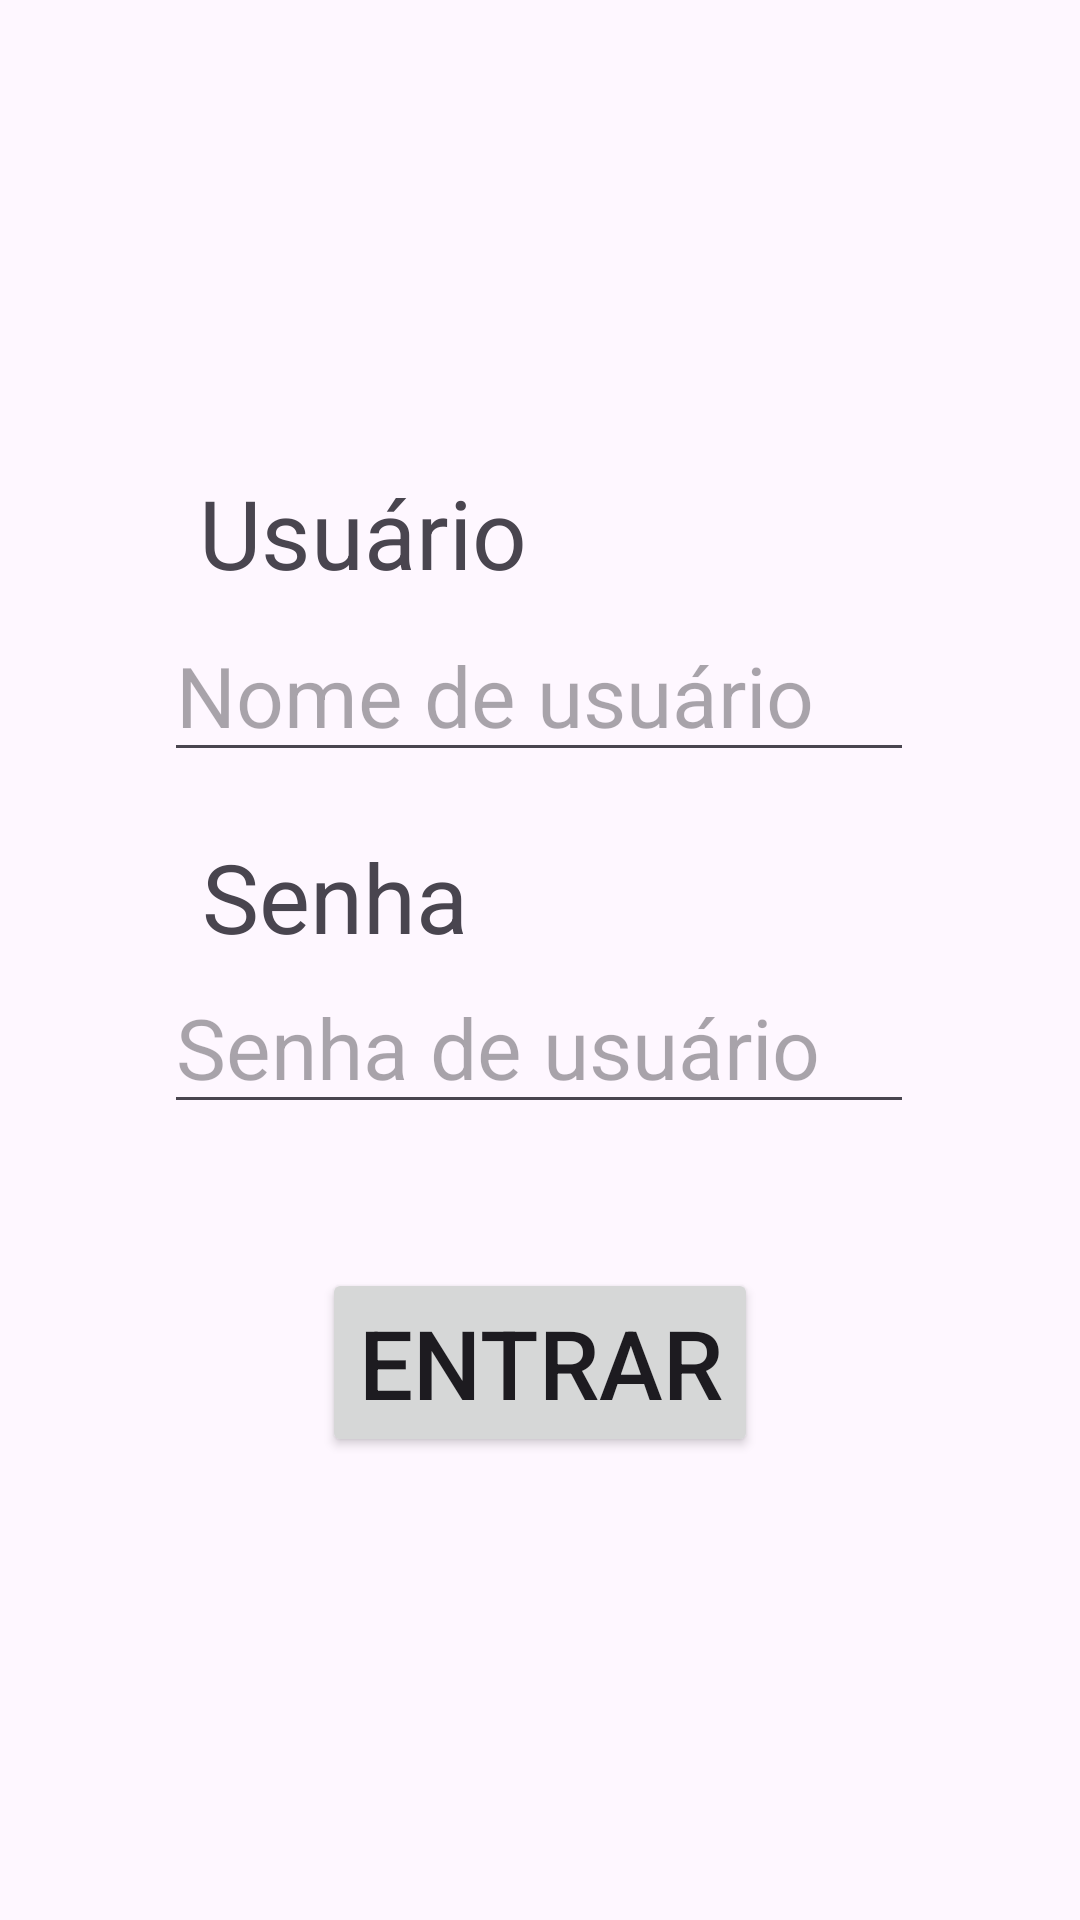

The Android layout XML behind this screen, and the referenced resources:
<!-- AndroidManifest.xml: application theme Theme.HassamApp -->
<!-- res/layout/screen_login.xml -->
<?xml version="1.0" encoding="utf-8"?>
<androidx.constraintlayout.widget.ConstraintLayout xmlns:android="http://schemas.android.com/apk/res/android"
    xmlns:app="http://schemas.android.com/apk/res-auto"
    xmlns:tools="http://schemas.android.com/tools"
    android:id="@+id/main"
    android:layout_width="match_parent"
    android:layout_height="match_parent"
    tools:context=".screen_login_activity">

    <EditText
        android:id="@+id/username_editText"
        android:layout_width="250sp"
        android:layout_height="wrap_content"
        android:layout_marginTop="4dp"
        android:gravity="start|center_vertical"
        android:hint="@string/screen_login_hint_username"
        android:textSize="28sp"
        app:layout_constraintEnd_toEndOf="parent"
        app:layout_constraintHorizontal_bias="0.496"
        app:layout_constraintStart_toStartOf="parent"
        app:layout_constraintTop_toBottomOf="@+id/title_username_textView" />

    <TextView
        android:id="@+id/title_username_textView"
        android:layout_width="wrap_content"
        android:layout_height="wrap_content"
        android:layout_marginTop="156dp"
        android:text="@string/screen_login_title_username"
        android:textSize="32sp"
        app:layout_constraintEnd_toEndOf="parent"
        app:layout_constraintHorizontal_bias="0.264"
        app:layout_constraintStart_toStartOf="parent"
        app:layout_constraintTop_toTopOf="parent" />

    <TextView
        android:id="@+id/title_password_textView"
        android:layout_width="wrap_content"
        android:layout_height="wrap_content"
        android:layout_marginTop="20dp"
        android:text="@string/screen_login_title_password"
        android:textSize="32sp"
        app:layout_constraintEnd_toEndOf="parent"
        app:layout_constraintHorizontal_bias="0.248"
        app:layout_constraintStart_toStartOf="parent"
        app:layout_constraintTop_toBottomOf="@+id/username_editText" />

    <EditText
        android:id="@+id/password_editText"
        android:layout_width="250sp"
        android:layout_height="wrap_content"
        android:ems="10"
        android:hint="@string/screen_login_hint_password"
        android:inputType="textPassword"
        android:textSize="28sp"
        app:layout_constraintEnd_toEndOf="parent"
        app:layout_constraintHorizontal_bias="0.496"
        app:layout_constraintStart_toStartOf="parent"
        app:layout_constraintTop_toBottomOf="@+id/title_password_textView" />

    <Button
        android:id="@+id/button"
        android:layout_width="wrap_content"
        android:layout_height="wrap_content"
        android:layout_marginTop="48dp"
        android:onClick="button_login"
        android:text="@string/screen_login_button_login"
        android:textSize="32sp"
        app:layout_constraintEnd_toEndOf="parent"
        app:layout_constraintStart_toStartOf="parent"
        app:layout_constraintTop_toBottomOf="@+id/password_editText" />
</androidx.constraintlayout.widget.ConstraintLayout>
<!-- resources referenced by this layout -->
<resources>
  <string name="screen_login_button_login">Entrar</string>
  <string name="screen_login_hint_password">Senha de usuário</string>
  <string name="screen_login_hint_username">Nome de usuário</string>
  <string name="screen_login_title_password">Senha</string>
  <string name="screen_login_title_username">Usuário</string>
  <style name="Theme.HassamApp" parent="Base.Theme.HassamApp" />
  <style name="Base.Theme.HassamApp" parent="Theme.Material3.DayNight.NoActionBar">
          
          
      </style>
</resources>
